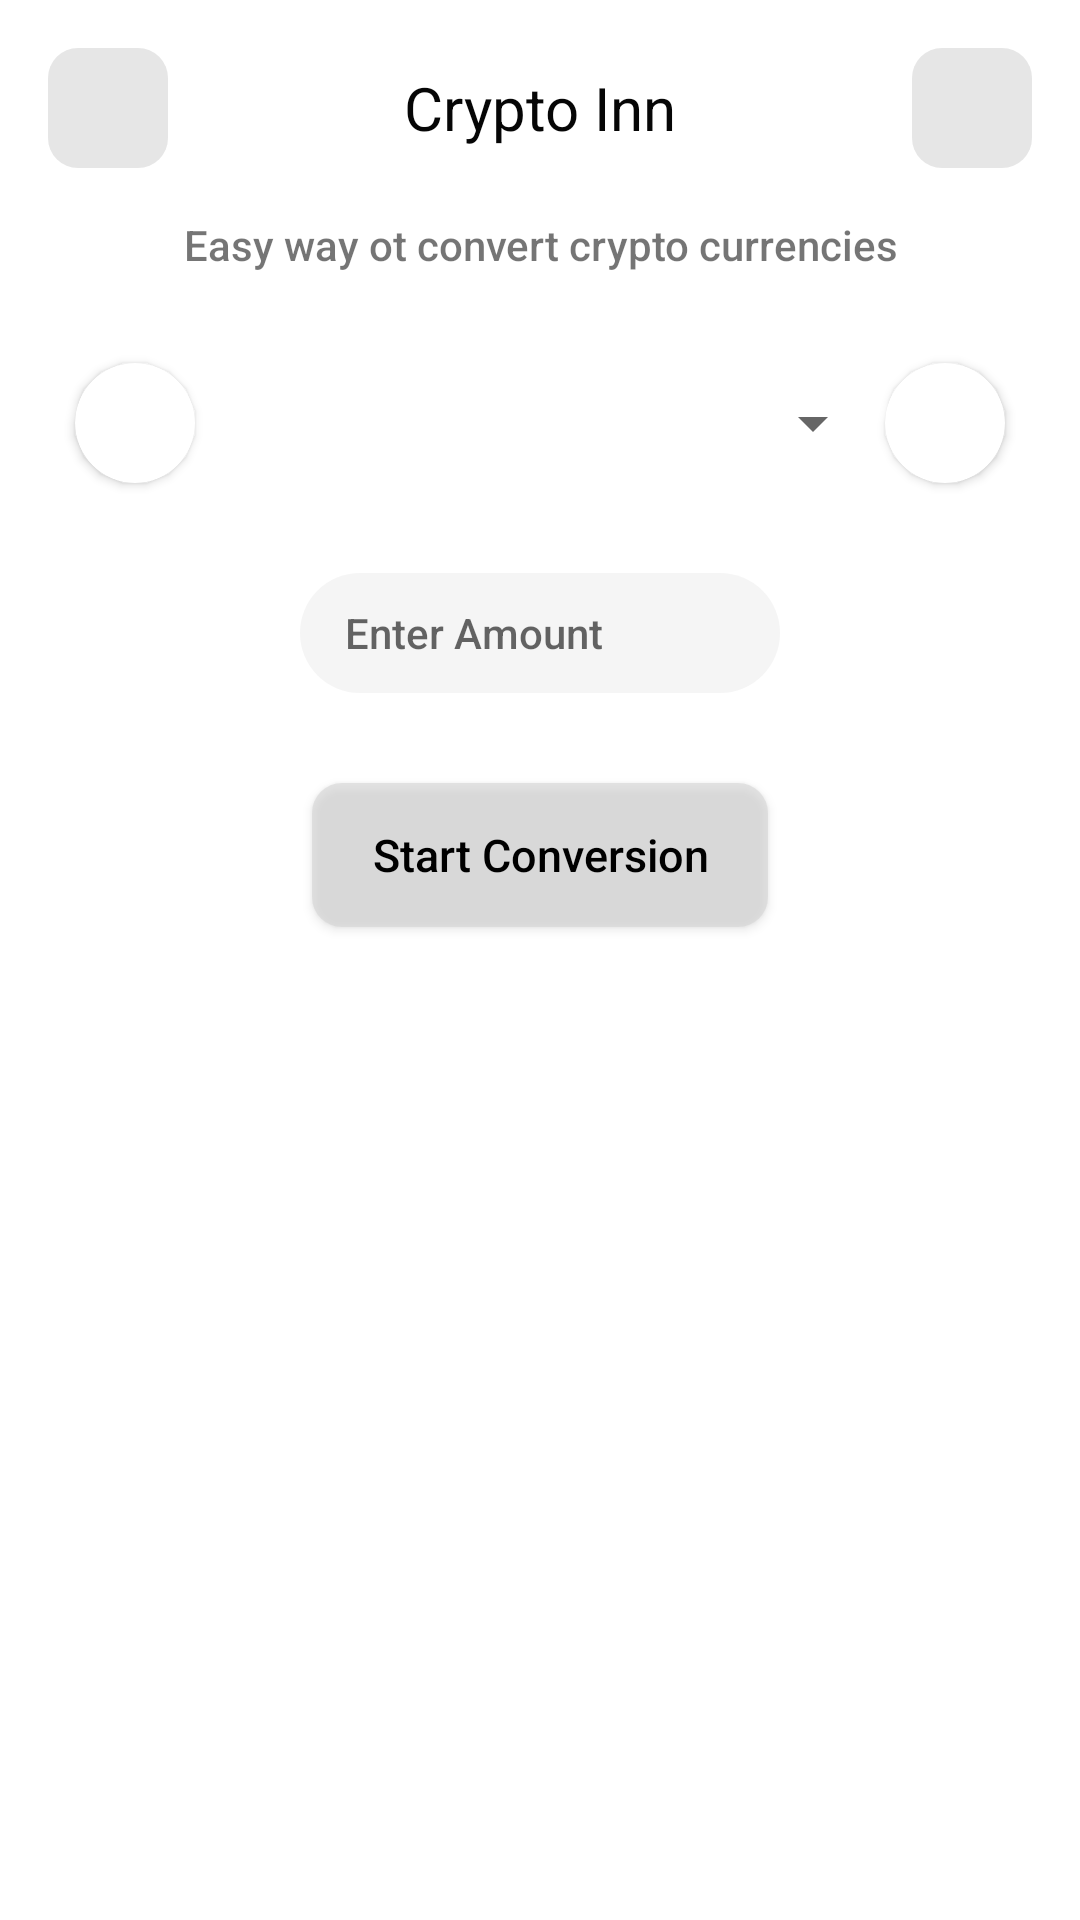

The Android layout XML behind this screen, and the referenced resources:
<!-- AndroidManifest.xml: application theme Theme.MyApplication -->
<!-- res/layout/activity_conversion.xml -->
<?xml version="1.0" encoding="utf-8"?>
<layout xmlns:android="http://schemas.android.com/apk/res/android"
    xmlns:app="http://schemas.android.com/apk/res-auto"
    xmlns:tools="http://schemas.android.com/tools"
    tools:context=".ui.activities.ConversionActivity">

    <androidx.constraintlayout.widget.ConstraintLayout
        android:layout_width="match_parent"
        android:layout_height="match_parent">

        <include
            android:id="@+id/include"
            layout="@layout/header"
            app:layout_constraintEnd_toEndOf="parent"
            app:layout_constraintStart_toStartOf="parent"
            app:layout_constraintTop_toTopOf="parent" />

        <TextView
            android:id="@+id/textView"
            android:layout_width="match_parent"
            android:layout_height="wrap_content"
            android:fontFamily="sans-serif-medium"
            android:text="@string/app_conversion"
            android:textAlignment="center"
            android:textSize="14dp"
            app:layout_constraintEnd_toEndOf="parent"
            app:layout_constraintHorizontal_bias="1.0"
            app:layout_constraintStart_toStartOf="parent"
            app:layout_constraintTop_toBottomOf="@+id/include" />

        <androidx.cardview.widget.CardView
            android:id="@+id/selected_Card"
            android:layout_width="40dp"
            android:layout_height="40dp"
            android:layout_marginStart="25dp"
            android:layout_marginTop="30dp"
            app:cardCornerRadius="100dp"
            app:layout_constraintStart_toStartOf="parent"
            app:layout_constraintTop_toBottomOf="@+id/textView">

            <ImageView
                android:id="@+id/selected_iv"
                android:layout_width="40dp"
                android:layout_height="40dp" />
        </androidx.cardview.widget.CardView>

        <TextView
            android:id="@+id/selected_tv"
            android:layout_width="wrap_content"
            android:layout_height="40dp"
            android:layout_marginStart="10dp"
            android:layout_marginTop="30dp"
            android:fontFamily="sans-serif-medium"
            android:gravity="center_vertical"
            android:textColor="@color/black"
            android:textSize="14dp"
            app:layout_constraintStart_toEndOf="@+id/selected_Card"
            app:layout_constraintTop_toBottomOf="@+id/textView" />

        <ImageView
            android:id="@+id/imageView2"
            android:layout_width="40dp"
            android:layout_height="40dp"
            android:layout_marginTop="30dp"
            android:padding="5dp"
            android:src="@drawable/convert"
            app:layout_constraintEnd_toEndOf="parent"
            app:layout_constraintStart_toStartOf="parent"
            app:layout_constraintTop_toBottomOf="@+id/textView" />

        <androidx.cardview.widget.CardView
            android:id="@+id/card_to"
            android:layout_width="40dp"
            android:layout_height="40dp"
            android:layout_marginTop="30dp"
            android:layout_marginEnd="25dp"
            app:cardCornerRadius="100dp"
            app:layout_constraintEnd_toEndOf="parent"
            app:layout_constraintTop_toBottomOf="@+id/textView">

            <ImageView
                android:id="@+id/to_iv"
                android:layout_width="40dp"
                android:layout_height="40dp" />

        </androidx.cardview.widget.CardView>

        <TextView
            android:id="@+id/to_tv"
            android:layout_width="80dp"
            android:layout_height="40dp"
            android:layout_marginStart="10dp"
            android:layout_marginTop="30dp"
            android:fontFamily="sans-serif-medium"
            android:gravity="center_vertical"
            android:textColor="@color/black"
            android:textSize="14dp"
            android:visibility="gone"
            app:layout_constraintEnd_toStartOf="@+id/card_to"
            app:layout_constraintHorizontal_bias="1.0"
            app:layout_constraintStart_toStartOf="parent"
            app:layout_constraintTop_toBottomOf="@+id/textView" />

        <Spinner
            android:id="@+id/to_spinner"
            android:layout_width="100dp"
            android:layout_height="40dp"
            android:layout_marginStart="10dp"
            android:layout_marginTop="30dp"
            android:fontFamily="sans-serif-medium"
            android:gravity="center_vertical"
            android:spinnerMode="dialog"
            android:textColor="@color/black"
            android:textSize="14dp"
            app:layout_constraintEnd_toStartOf="@+id/card_to"
            app:layout_constraintTop_toBottomOf="@+id/textView" />

        <EditText
            android:id="@+id/et_amount"
            android:layout_width="match_parent"
            android:layout_height="40dp"
            android:layout_marginStart="100dp"
            android:layout_marginTop="30dp"
            android:layout_marginEnd="100dp"
            android:background="@drawable/white_circular_border"
            android:fontFamily="sans-serif-medium"
            android:hint="@string/amount"
            android:paddingLeft="15dp"
            android:paddingRight="15dp"
            android:inputType="number"
            android:textSize="14dp"
            app:layout_constraintEnd_toEndOf="parent"
            app:layout_constraintStart_toStartOf="parent"
            app:layout_constraintTop_toBottomOf="@+id/imageView2" />

        <androidx.appcompat.widget.AppCompatButton
            android:id="@+id/button"
            android:layout_width="wrap_content"
            android:layout_height="wrap_content"
            android:layout_marginTop="30dp"
            android:background="@drawable/grey_circular_border"
            android:fontFamily="sans-serif-medium"
            android:paddingLeft="20dp"
            android:paddingRight="20dp"
            android:text="Start Conversion"
            android:textAllCaps="false"
            android:textColor="@color/black"
            android:textSize="15dp"
            app:layout_constraintEnd_toEndOf="parent"
            app:layout_constraintStart_toStartOf="parent"
            app:layout_constraintTop_toBottomOf="@+id/et_amount" />


    </androidx.constraintlayout.widget.ConstraintLayout>
</layout>
<!-- res/layout/header.xml (included above) -->
<?xml version="1.0" encoding="utf-8"?>
<RelativeLayout xmlns:android="http://schemas.android.com/apk/res/android"
    android:layout_width="match_parent"
    android:layout_height="wrap_content"
    android:background="@color/white"
    android:padding="@dimen/medium">

    <ImageView
        android:id="@+id/back_icon"
        android:layout_width="40dp"
        android:layout_height="40dp"
        android:layout_alignParentStart="true"
        android:background="@drawable/grey_circular_border"
        android:padding="12dp"
        android:src="@drawable/square_icon" />


    <LinearLayout
        android:layout_width="wrap_content"
        android:layout_height="wrap_content"
        android:layout_centerInParent="true"
        android:gravity="center"
        android:orientation="vertical">

        <TextView
            android:id="@+id/heading"
            android:layout_width="wrap_content"
            android:layout_height="wrap_content"
            android:text="@string/app_name"
            android:textColor="@color/textColor"
            android:textSize="20sp" />

        <TextView
            android:layout_width="wrap_content"
            android:layout_height="wrap_content"
            android:layout_marginTop="@dimen/xsmall"
            android:text="@string/product_title"
            android:textSize="15sp"
            android:visibility="gone" />
    </LinearLayout>

    <ImageView
        android:layout_width="40dp"
        android:layout_height="40dp"
        android:layout_alignParentEnd="true"
        android:background="@drawable/grey_circular_border"
        android:padding="@dimen/small"
        android:src="@drawable/heart" />


</RelativeLayout>
<!-- resources referenced by this layout -->
<resources>
  <color name="black">#000000</color>
  <color name="textColor">#060606</color>
  <color name="white">#ffffff</color>
  <dimen name="medium">16dp</dimen>
  <dimen name="small">8dp</dimen>
  <dimen name="xsmall">4dp</dimen>
  <!-- drawable grey_circular_border (drawable) -->
  <?xml version="1.0" encoding="utf-8"?>
  <selector xmlns:android="http://schemas.android.com/apk/res/android">
  <item>
      <shape android:shape="rectangle">
          <corners android:radius="10dp"/>
          <solid android:color="#90d3d3d3"/>
      </shape>
  </item>
  </selector>
  <!-- drawable white_circular_border (drawable) -->
  <?xml version="1.0" encoding="utf-8"?>
  <selector xmlns:android="http://schemas.android.com/apk/res/android">
      <item>
          <shape android:shape="rectangle">
              <corners android:radius="@dimen/large"/>
              <solid android:color="#66E6E6E6"/>
          </shape>
      </item>
  </selector>
  <string name="amount">Enter Amount</string>
  <string name="app_conversion">Easy way ot convert crypto currencies</string>
  <string name="app_name">Crypto Inn</string>
  <string name="product_title">Product Title</string>
  <style name="Theme.MyApplication" parent="Theme.MaterialComponents.DayNight.NoActionBar">
          
          <item name="colorPrimary">@color/colorPrimary</item>
          <item name="colorPrimaryVariant">@color/colorPrimaryDark</item>
          <item name="colorOnPrimary">@color/white</item>
          
          <item name="colorSecondary">@color/colorPrimary</item>
          <item name="colorSecondaryVariant">@color/colorPrimaryDark</item>
          <item name="colorOnSecondary">@color/black</item>
          
          <item name="android:statusBarColor" tools:targetApi="l">?attr/colorPrimaryVariant</item>
          <item name="android:windowLightStatusBar">true</item>
          
      </style>
  <dimen name="large">20dp</dimen>
  <color name="colorPrimary">#FFFFFF</color>
  <color name="colorPrimaryDark">#FFFFFF</color>
</resources>
